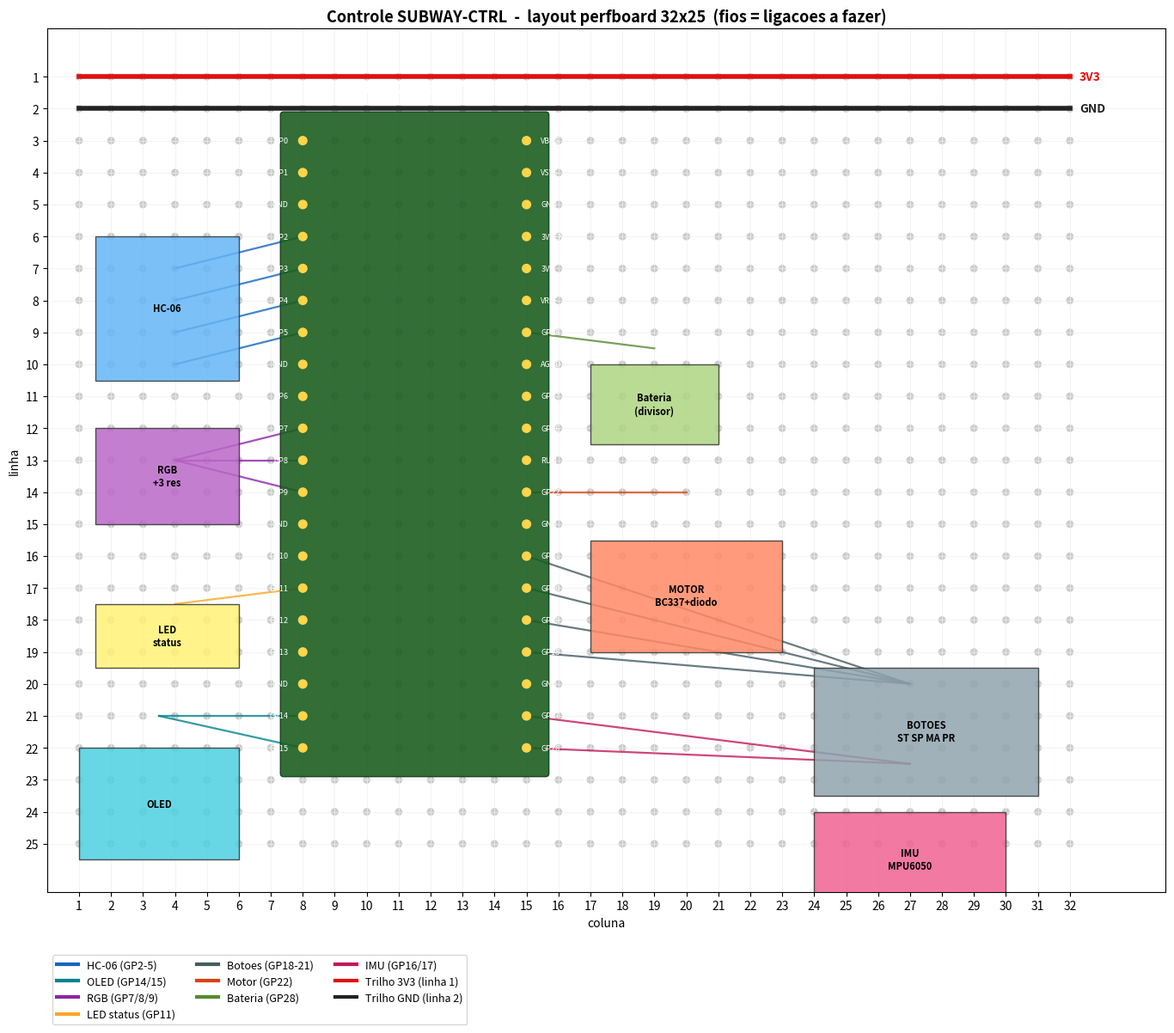

Generate this figure with matplotlib: (Note: this script raises an exception after producing the figure.)
#!/usr/bin/env python3
"""
Gera um diagrama da montagem do controle SUBWAY-CTRL numa perfboard 32x25
(furos isolados). Saida: perfboard_layout.png

Convencao: coluna 1..32 (x, esquerda->direita), linha 1..25 (y, cima->baixo).
"""
import matplotlib
matplotlib.use("Agg")
import matplotlib.pyplot as plt
from matplotlib.patches import FancyBboxPatch, Rectangle, Circle

COLS, ROWS = 32, 25

def xy(col, row):
    """(coluna, linha) -> coordenadas do plot (linha 1 no topo)."""
    return col, (ROWS + 1 - row)

fig, ax = plt.subplots(figsize=(16, 12))

# ---- furos da perfboard ----
for c in range(1, COLS + 1):
    for r in range(1, ROWS + 1):
        x, y = xy(c, r)
        ax.add_patch(Circle((x, y), 0.10, color="#cccccc", zorder=1))

# ---- trilhos de alimentacao (linha 1 = 3V3, linha 2 = GND) ----
y31 = xy(1, 1)[1]
y_gnd = xy(1, 2)[1]
ax.plot([1, COLS], [y31, y31], color="#d11", lw=4, zorder=2)
ax.plot([1, COLS], [y_gnd, y_gnd], color="#222", lw=4, zorder=2)
ax.text(COLS + 0.3, y31, "3V3", color="#d11", va="center", fontweight="bold")
ax.text(COLS + 0.3, y_gnd, "GND", color="#222", va="center", fontweight="bold")

# ---- Pico (vertical, USB no topo). Pinos esq=col8, dir=col15, linhas 3..22 ----
PL, PR = 8, 15          # colunas dos pinos esquerda/direita
PTOP, PBOT = 3, 22      # linhas
x0, ytop = xy(PL - 0.6, PTOP - 0.8)
x1, ybot = xy(PR + 0.6, PBOT + 0.8)
ax.add_patch(FancyBboxPatch((x0, ybot), x1 - x0, ytop - ybot,
             boxstyle="round,pad=0.1", fc="#1b5e20", ec="#0b3d12",
             alpha=0.9, zorder=3))
ax.text((x0 + x1) / 2, xy(1, PTOP - 1.5)[1], "PICO 2  (USB ↑)",
        color="white", ha="center", fontweight="bold", fontsize=13, zorder=5)

# Mapa: linha -> (sinal_esq, sinal_dir). So rotulo os relevantes.
left = {3:"GP0",4:"GP1",5:"GND",6:"GP2",7:"GP3",8:"GP4",9:"GP5",10:"GND",
        11:"GP6",12:"GP7",13:"GP8",14:"GP9",15:"GND",16:"GP10",17:"GP11",
        18:"GP12",19:"GP13",20:"GND",21:"GP14",22:"GP15"}
right = {3:"VBUS",4:"VSYS",5:"GND",6:"3V3EN",7:"3V3",8:"VREF",9:"GP28",
         10:"AGND",11:"GP27",12:"GP26",13:"RUN",14:"GP22",15:"GND",
         16:"GP21",17:"GP20",18:"GP19",19:"GP18",20:"GND",21:"GP17",22:"GP16"}

def pin_xy(side, row):
    return xy(PL if side == "L" else PR, row)

for row in range(PTOP, PBOT + 1):
    for side, table, dx in (("L", left, -0.45), ("R", right, 0.45)):
        x, y = pin_xy(side, row)
        ax.add_patch(Circle((x, y), 0.13, color="#ffd54a", zorder=4))
        lbl = table[row]
        ax.text(x + dx, y, lbl, fontsize=6.5, va="center",
                ha="right" if side == "L" else "left", color="white", zorder=5)

# ---- modulos: (nome, col, row, w, h, cor) caixa centrada aprox ----
def box(name, c, r, w, h, color):
    x, y = xy(c, r)
    ax.add_patch(Rectangle((x - 0.0, y - h), w, h, fc=color, ec="#333",
                 alpha=0.85, zorder=3))
    ax.text(x + w / 2, y - h / 2, name, ha="center", va="center",
            fontsize=8, fontweight="bold", zorder=5)

# Esquerda
box("HC-06", 1.5, 6, 4.5, 4.5, "#64b5f6")
box("RGB\n+3 res", 1.5, 12, 4.5, 3.0, "#ba68c8")
box("LED\nstatus", 1.5, 17.5, 4.5, 2.0, "#fff176")
box("OLED", 1.0, 22, 5.0, 3.5, "#4dd0e1")
# Direita
box("Bateria\n(divisor)", 17, 10, 4.0, 2.5, "#aed581")
box("MOTOR\nBC337+diodo", 17, 15.5, 6.0, 3.5, "#ff8a65")
box("BOTOES\nST SP MA PR", 24, 19.5, 7.0, 4.0, "#90a4ae")
box("IMU\nMPU6050", 24, 24, 6.0, 3.0, "#f06292")

# ---- fios: (pino_lado, linha) -> (col_destino, row_destino), cor ----
def wire(side, row, dc, dr, color):
    x0, y0 = pin_xy(side, row)
    x1, y1 = xy(dc, dr)
    ax.plot([x0, x1], [y0, y1], color=color, lw=1.6, alpha=0.8, zorder=2)

W = {
    "hc06": "#1565c0", "rgb": "#8e24aa", "status": "#f9a825",
    "oled": "#00838f", "batt": "#558b2f", "motor": "#d84315",
    "btn": "#455a64", "imu": "#c2185b",
}
# HC-06 (esq)
for row, c, r in [(6,4,7),(7,4,8),(8,4,9),(9,4,10)]:
    wire("L", row, c, r, W["hc06"])
# RGB (esq) GP7/8/9
for row in (12, 13, 14):
    wire("L", row, 4, 13, W["rgb"])
# LED status GP11
wire("L", 17, 4, 17.5, W["status"])
# OLED GP14/15
for row in (21, 22):
    wire("L", row, 3.5, 21, W["oled"])
# Bateria GP28 (dir)
wire("R", 9, 19, 9.5, W["batt"])
# Motor GP22 (dir)
wire("R", 14, 20, 14, W["motor"])
# Botoes GP18/19/20/21 (dir)
for row in (16, 17, 18, 19):
    wire("R", row, 27, 20, W["btn"])
# IMU GP16/17 (dir)
for row in (21, 22):
    wire("R", row, 27, 22.5, W["imu"])

# ---- legenda ----
from matplotlib.lines import Line2D
leg = [
    Line2D([0],[0], color=W["hc06"], lw=3, label="HC-06 (GP2-5)"),
    Line2D([0],[0], color=W["oled"], lw=3, label="OLED (GP14/15)"),
    Line2D([0],[0], color=W["rgb"], lw=3, label="RGB (GP7/8/9)"),
    Line2D([0],[0], color=W["status"], lw=3, label="LED status (GP11)"),
    Line2D([0],[0], color=W["btn"], lw=3, label="Botoes (GP18-21)"),
    Line2D([0],[0], color=W["motor"], lw=3, label="Motor (GP22)"),
    Line2D([0],[0], color=W["batt"], lw=3, label="Bateria (GP28)"),
    Line2D([0],[0], color=W["imu"], lw=3, label="IMU (GP16/17)"),
    Line2D([0],[0], color="#d11", lw=3, label="Trilho 3V3 (linha 1)"),
    Line2D([0],[0], color="#222", lw=3, label="Trilho GND (linha 2)"),
]
ax.legend(handles=leg, loc="lower left", bbox_to_anchor=(0.0, -0.16),
          ncol=3, fontsize=9, frameon=True)

# ---- eixos / grade de referencia ----
ax.set_xlim(0, COLS + 3)
ax.set_ylim(-0.5, ROWS + 1.5)
ax.set_xticks(range(1, COLS + 1))
ax.set_yticks([xy(1, r)[1] for r in range(1, ROWS + 1)])
ax.set_yticklabels(range(1, ROWS + 1))
ax.set_xlabel("coluna")
ax.set_ylabel("linha")
ax.set_aspect("equal")
ax.set_title("Controle SUBWAY-CTRL  -  layout perfboard 32x25  (fios = ligacoes a fazer)",
             fontsize=13, fontweight="bold")
ax.grid(True, color="#eee", lw=0.5)

plt.tight_layout()
out = __file__.rsplit("/", 1)[0] + "/perfboard_layout.png"
plt.savefig(out, dpi=110, bbox_inches="tight")
print("salvo em", out)
